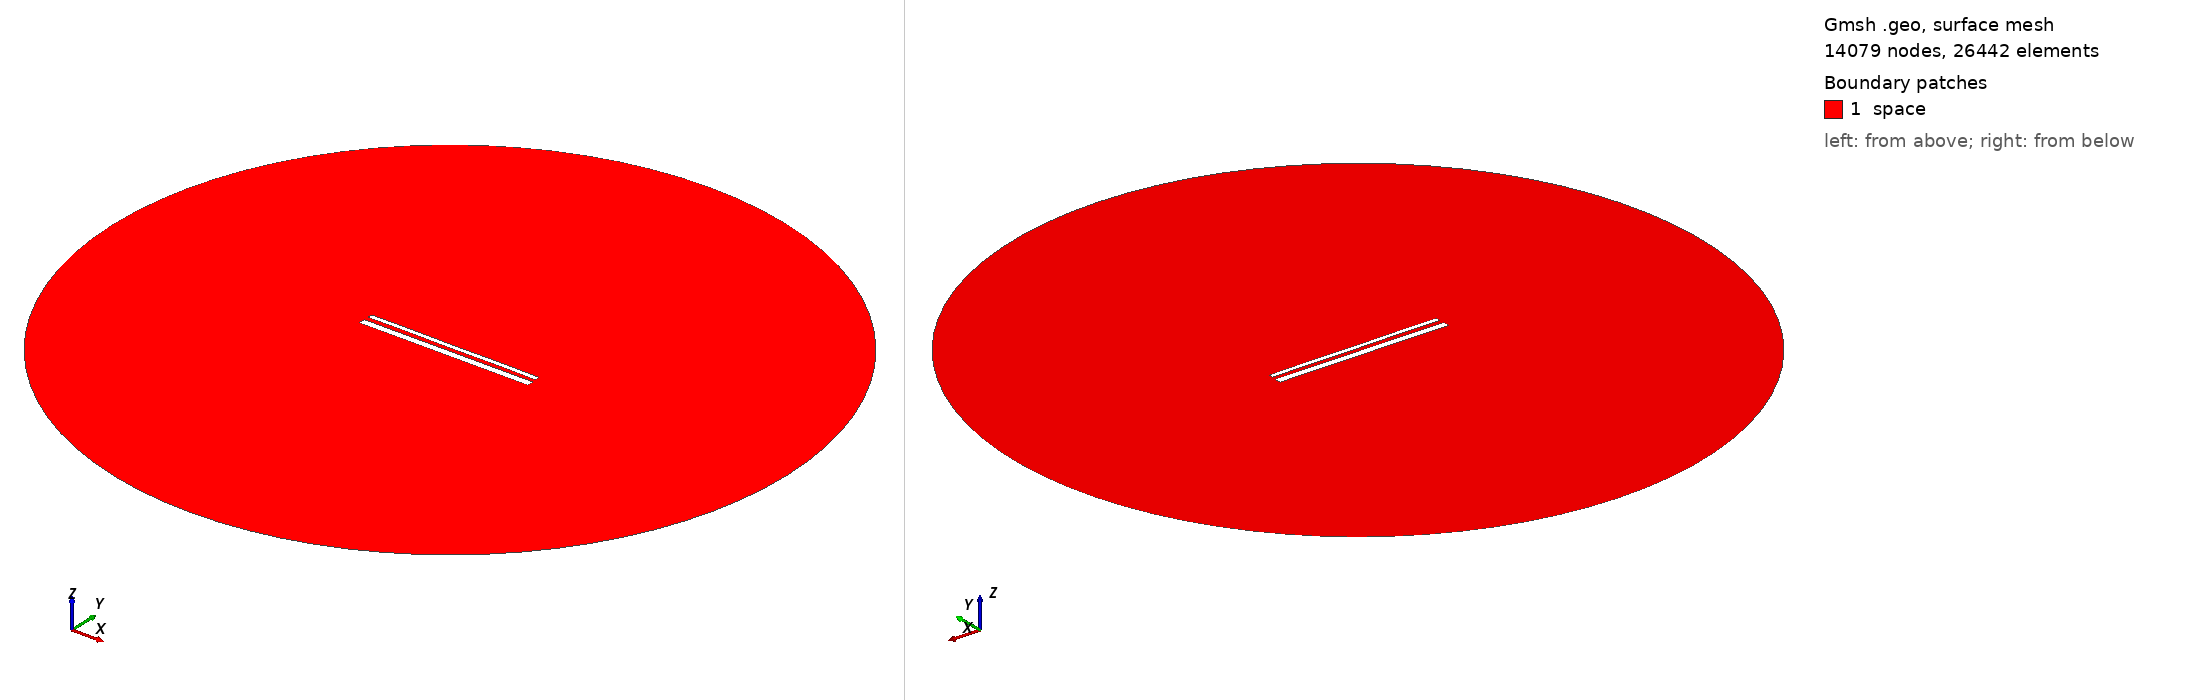

Gmsh geometry script, surface-meshed: 14079 nodes, 26442 surface elements. Boundary patches (legend numbers): 1 space. Left view from above one corner, right view from below the opposite corner. Legend entries are the model's physical surfaces. The drawing asked Gmsh for element sizes between 1% and 20% of the model's largest extent; the script's own settings can give other sizes.

=== 15064.geo (drawn) ===
//---------------------------------------
// Geometry kernel
//---------------------------------------

SetFactory("OpenCASCADE");



//---------------------------------------
// Parameters of the geometry
//---------------------------------------

// Overetch of the upper plate
overetch = 0.5;

// Distance between the plates
distance = 2.5;

// Discretization over the x axis (for the deformation)
nx = 50; 

// Length of the plate
L = 100 - overetch; 

// Number of modes
n = 4; 

// 1st mode coefficient
coeff(1) = -0.15;
beta(1) = 0.596864 * 3.1415926535 / L;

// 2nd mode coefficient
coeff(2) = 0.0;
beta(2) = 1.49418 * 3.1415926535 / L;

// 3rd mode coefficient
coeff(3) = 0.0;
beta(3) = 2.50025 * 3.1415926535 / L;

// 4th mode coefficient
coeff(4) = 0.07499999999999998;
beta(4) = 3.49999 * 3.1415926535 / L;



//---------------------------------------
// Upper plate (deformed rectangle)
//---------------------------------------

// Coordiantes of the upper plate
xmin = -50;
xmax = 50 - overetch;

// Height of the upper plate
yheight = 4 - 2 * overetch;

// Indexes of the points
UpperID[] = {};
LowerID[] = {};
LeftID[] = {};
RightID[] = {};

// Point index
p = 1;

// Horizontal edges
For i In {1:nx}
    x = xmin + (i-1)*(xmax - xmin)/(nx-1);

    y_bottom = distance / 2 + overetch;
    For j In {1:n}
        C = (Cosh(beta(j)*L) + Cos(beta(j)*L)) / (Sinh(beta(j)*L) + Sin(beta(j)*L));
        y_bottom  = y_bottom + coeff(j) * (Cosh(beta(j)*(x+50)) - Cos(beta(j)*(x+50)) - C * (Sinh(beta(j)*(x+50)) - Sin(beta(j)*(x+50))));
    EndFor

    y_top = y_bottom + yheight;

    Point(p) = {x, y_top, 0, 1.0};
    UpperID[i] = p;
    p = p + 1;

    Point(p) = {x, y_bottom, 0, 1.0};
    LowerID[i] = p;
    p = p + 1;
EndFor

// Create point lists
UpperPts[] = {}; LowerPts[] = {};
For i In {1:nx}
  UpperPts[] += {UpperID[i]};
  LowerPts[] += {LowerID[i]};
EndFor

// Build splines
Spline(1) = {UpperPts[]};
Spline(2) = {LowerPts[]};
Line(3) = {LowerPts[nx-1], UpperPts[nx-1]};
Line(4) = {LowerPts[0], UpperPts[0]};

// Build the plane surface
Curve Loop(1) = {2, 3, -1, -4};
Plane Surface(1) = {1};



//---------------------------------------
// Lower plate (rectangle)
//---------------------------------------

// Vertices
Point(1001) = {-50, -1, 0, 1.0};
Point(1002) = { 50, -1, 0, 1.0};
Point(1003) = { 50,  -5, 0, 1.0};
Point(1004) = {-50,  -5, 0, 1.0};

// Edges
Line(5) = {1001, 1002};
Line(6) = {1002, 1003};
Line(7) = {1003, 1004};
Line(8) = {1004, 1001};

// Plane surface
Line Loop(2) = {5, 6, 7, 8};
Plane Surface(2) = {2}; 



//---------------------------------------
// Outer (fictious) boundary
//---------------------------------------

// Points
Point(1005) = {0, 0, 0};       // Center
Point(1006) = {200, 0, 0};     // Start point
Point(1007) = {0, 200, 0};     // 90 degrees
Point(1008) = {-200, 0, 0};    // 180 degrees
Point(1009) = {0, -200, 0};    // 270 degrees

// Circle arcs (each needs start, center, end)
Circle(9) = {1006, 1005, 1007};
Circle(10) = {1007, 1005, 1008};
Circle(11) = {1008, 1005, 1009};
Circle(12) = {1009, 1005, 1006};

// Plane surface for the entire domain
Curve Loop(3) = {9, 10, 11, 12};
Surface(3) = {3};

// Subtract the plates from the whole domain to obtain the actual domain where we want to solve the equations
BooleanDifference{ Surface{3}; Delete; }{ Surface{1}; Surface{2}; Delete; }




//---------------------------------------
// Transfinite Lines/Curves
//---------------------------------------

// Set the number of points on the boundaries
r = 7;

// Plates
Transfinite Curve {1, 2} = 50*r Using Progression 1;
Transfinite Curve {3, 4} = 2*r Using Progression 1;
Transfinite Line {5, 7} = 50*r Using Progression 1;
Transfinite Line {6, 8} = 2*r Using Progression 1;

// Outer boundary
Transfinite Line {9, 10, 11, 12} = 20 Using Progression 1;



//---------------------------------------
// Physical groups
//---------------------------------------                

// Physical curves (boundaries)
Physical Line("force_segment", 10) = {2};
Physical Line("upper_plate", 11) = {1, 3, 4};
Physical Line("lower_plate", 12) = {5, 6, 7, 8};
Physical Line("boundary", 20) = {9, 10, 11, 12};

// Physical Surfaces
Physical Surface("space", 30) = {3};



//---------------------------------------
// 6. Generate the Mesh
//---------------------------------------

// 2D mesh generation
Mesh 2;
